The GitHub repository ridassaf/OperonHunter contains a labelled image folder "images_bsubtilis" with 2 categories: non-operons, operons. Examples follow, each with its label.

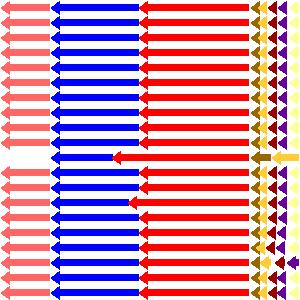
Label: operons

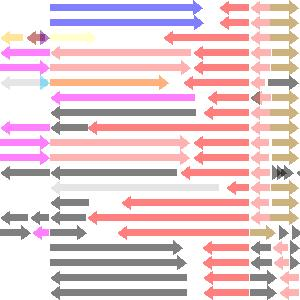
Label: non-operons

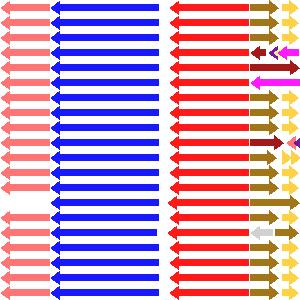
Label: non-operons

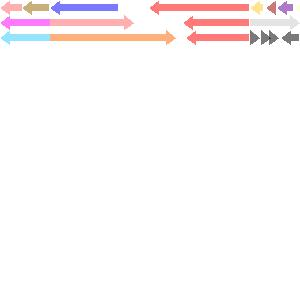
Label: operons

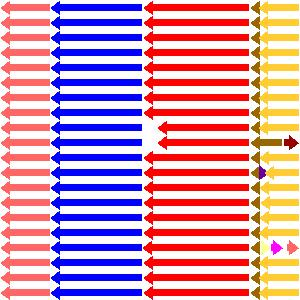
Label: operons

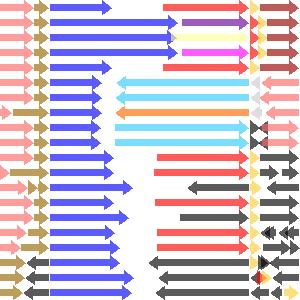
Label: non-operons
